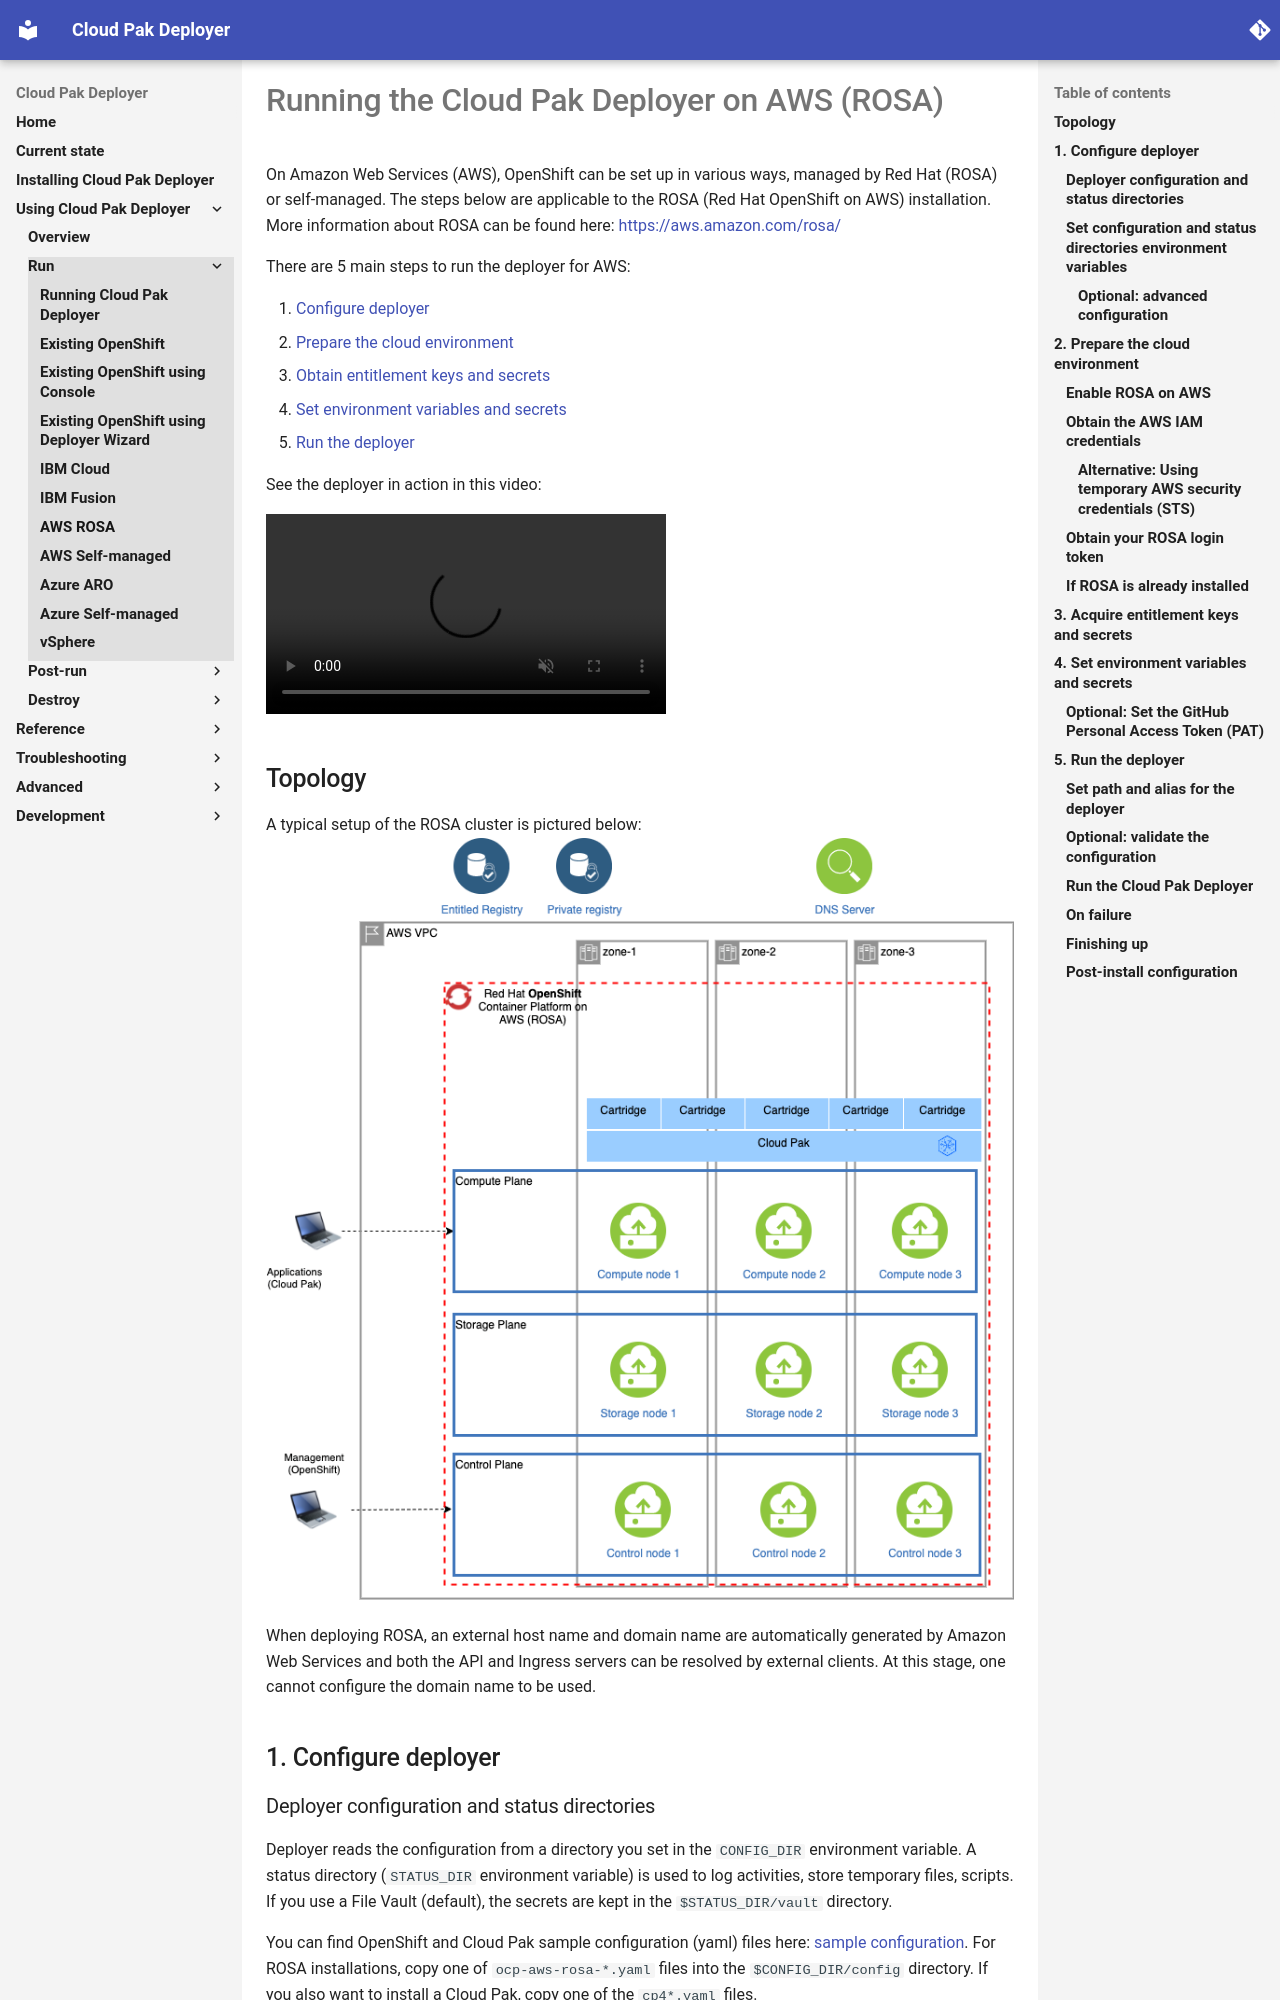

repository: IBM/cloud-pak-deployer · page: 10-use-deployer/3-run/aws-rosa/index.html · generator: mkdocs

# Running the Cloud Pak Deployer on AWS (ROSA)

On Amazon Web Services (AWS), OpenShift can be set up in various ways, managed by Red Hat (ROSA) or self-managed. The steps below are applicable to the ROSA (Red Hat OpenShift on AWS) installation. More information about ROSA can be found here: https://aws.amazon.com/rosa/

There are 5 main steps to run the deployer for AWS:

1. [Configure deployer](#1-configure-deployer)
2. [Prepare the cloud environment](#2-prepare-the-cloud-environment)
3. [Obtain entitlement keys and secrets](#3-acquire-entitlement-keys-and-secrets)
4. [Set environment variables and secrets](#4-set-environment-variables-and-secrets)
5. [Run the deployer](#5-run-the-deployer)

See the deployer in action in this video:

<video src="https://ibm.box.com/shared/static/wdmvrnumxieiie51aqhp1yg682bar0tv.mp4" controls="controls" muted="muted" class="d-block rounded-bottom-2 border-top width-fit" style="max-height:300px; min-height: 200px"></video>

## Topology

A typical setup of the ROSA cluster is pictured below:
![ROSA configuration](images/aws-rosa-odf.png)

When deploying ROSA, an external host name and domain name are automatically generated by Amazon Web Services and both the API and Ingress servers can be resolved by external clients. At this stage, one cannot configure the domain name to be used.

## 1. Configure deployer

### Deployer configuration and status directories
Deployer reads the configuration from a directory you set in the `CONFIG_DIR` environment variable. A status directory (`STATUS_DIR` environment variable) is used to log activities, store temporary files, scripts. If you use a File Vault (default), the secrets are kept in the `$STATUS_DIR/vault` directory.

You can find OpenShift and Cloud Pak sample configuration (yaml) files here: [sample configuration](https://github.com/IBM/cloud-pak-deployer/tree/main/sample-configurations/sample-dynamic/config-samples). For ROSA installations, copy one of `ocp-aws-rosa-*.yaml` files into the `$CONFIG_DIR/config` directory. If you also want to install a Cloud Pak, copy one of the `cp4*.yaml` files.

Example:
``` { .bash .copy }
mkdir -p $HOME/cpd-config/config
cp sample-configurations/sample-dynamic/config-samples/ocp-aws-rosa-elastic.yaml $HOME/cpd-config/config/
cp sample-configurations/sample-dynamic/config-samples/cp4d-471.yaml $HOME/cpd-config/config/
```

### Set configuration and status directories environment variables
Cloud Pak Deployer uses the status directory to log its activities and also to keep track of its running state. For a given environment you're provisioning or destroying, you should always specify the same status directory to avoid contention between different deploy runs. 

``` { .bash .copy }
export CONFIG_DIR=$HOME/cpd-config
export STATUS_DIR=$HOME/cpd-status
```

- `CONFIG_DIR`: Directory that holds the configuration, it must have a `config` subdirectory which contains the configuration `yaml` files.
- `STATUS_DIR`: The directory where the Cloud Pak Deployer keeps all status information and logs files.
